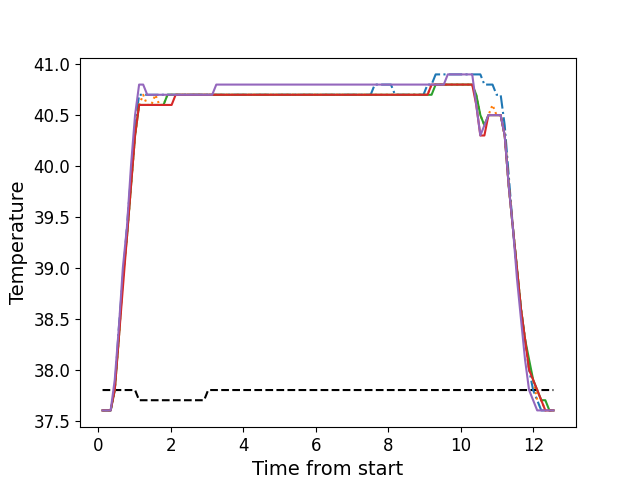

Data behind this chart, as committed beside it:
, times, neutral, z1, z2, z3, z4, z5
0, 0.1146, 37.8, 37.6, 37.6, 37.6, 37.6, 37.6
1, 0.2262, 37.8, 37.6, 37.6, 37.6, 37.6, 37.6
2, 0.3384, 37.8, 37.6, 37.6, 37.6, 37.6, 37.6
3, 0.451, 37.8, 37.8, 37.8, 37.8, 37.8, 37.9
4, 0.562, 37.8, 38.4, 38.3, 38.3, 38.3, 38.4
5, 0.6746, 37.8, 38.9, 38.9, 38.9, 38.8, 39.0
6, 0.7873, 37.8, 39.4, 39.3, 39.3, 39.3, 39.4
7, 0.8989, 37.8, 39.9, 39.8, 39.8, 39.8, 40.0
8, 1.012, 37.8, 40.4, 40.3, 40.3, 40.3, 40.5
9, 1.123, 37.7, 40.7, 40.6, 40.6, 40.6, 40.8
10, 1.236, 37.7, 40.7, 40.7, 40.6, 40.6, 40.8
11, 1.347, 37.7, 40.7, 40.6, 40.6, 40.6, 40.7
12, 1.459, 37.7, 40.7, 40.6, 40.6, 40.6, 40.7
13, 1.572, 37.7, 40.7, 40.7, 40.6, 40.6, 40.7
14, 1.684, 37.7, 40.7, 40.6, 40.6, 40.6, 40.7
15, 1.796, 37.7, 40.7, 40.6, 40.6, 40.6, 40.7
16, 1.907, 37.7, 40.7, 40.7, 40.7, 40.6, 40.7
17, 2.02, 37.7, 40.7, 40.7, 40.7, 40.6, 40.7
18, 2.132, 37.7, 40.7, 40.7, 40.7, 40.7, 40.7
19, 2.244, 37.7, 40.7, 40.7, 40.7, 40.7, 40.7
20, 2.356, 37.7, 40.7, 40.7, 40.7, 40.7, 40.7
21, 2.468, 37.7, 40.7, 40.7, 40.7, 40.7, 40.7
22, 2.58, 37.7, 40.7, 40.7, 40.7, 40.7, 40.7
23, 2.692, 37.7, 40.7, 40.7, 40.7, 40.7, 40.7
24, 2.804, 37.7, 40.7, 40.7, 40.7, 40.7, 40.7
25, 2.917, 37.7, 40.7, 40.7, 40.7, 40.7, 40.7
26, 3.028, 37.8, 40.7, 40.7, 40.7, 40.7, 40.7
27, 3.14, 37.8, 40.7, 40.7, 40.7, 40.7, 40.7
28, 3.253, 37.8, 40.7, 40.7, 40.7, 40.7, 40.8
29, 3.364, 37.8, 40.7, 40.7, 40.7, 40.7, 40.8
30, 3.477, 37.8, 40.7, 40.7, 40.7, 40.7, 40.8
31, 3.589, 37.8, 40.7, 40.7, 40.7, 40.7, 40.8
32, 3.7, 37.8, 40.7, 40.7, 40.7, 40.7, 40.8
33, 3.813, 37.8, 40.7, 40.7, 40.7, 40.7, 40.8
34, 3.925, 37.8, 40.7, 40.7, 40.7, 40.7, 40.8
35, 4.037, 37.8, 40.7, 40.7, 40.7, 40.7, 40.8
36, 4.149, 37.8, 40.7, 40.7, 40.7, 40.7, 40.8
37, 4.261, 37.8, 40.7, 40.7, 40.7, 40.7, 40.8
38, 4.373, 37.8, 40.7, 40.7, 40.7, 40.7, 40.8
39, 4.486, 37.8, 40.7, 40.7, 40.7, 40.7, 40.8
40, 4.597, 37.8, 40.7, 40.7, 40.7, 40.7, 40.8
41, 4.71, 37.8, 40.7, 40.7, 40.7, 40.7, 40.8
42, 4.821, 37.8, 40.7, 40.7, 40.7, 40.7, 40.8
43, 4.934, 37.8, 40.7, 40.7, 40.7, 40.7, 40.8
44, 5.046, 37.8, 40.7, 40.7, 40.7, 40.7, 40.8
45, 5.158, 37.8, 40.7, 40.7, 40.7, 40.7, 40.8
46, 5.27, 37.8, 40.7, 40.7, 40.7, 40.7, 40.8
47, 5.381, 37.8, 40.7, 40.7, 40.7, 40.7, 40.8
48, 5.494, 37.8, 40.7, 40.7, 40.7, 40.7, 40.8
49, 5.606, 37.8, 40.7, 40.7, 40.7, 40.7, 40.8
50, 5.718, 37.8, 40.7, 40.7, 40.7, 40.7, 40.8
51, 5.83, 37.8, 40.7, 40.7, 40.7, 40.7, 40.8
52, 5.942, 37.8, 40.7, 40.7, 40.7, 40.7, 40.8
53, 6.054, 37.8, 40.7, 40.7, 40.7, 40.7, 40.8
54, 6.167, 37.8, 40.7, 40.7, 40.7, 40.7, 40.8
55, 6.278, 37.8, 40.7, 40.7, 40.7, 40.7, 40.8
56, 6.391, 37.8, 40.7, 40.7, 40.7, 40.7, 40.8
57, 6.502, 37.8, 40.7, 40.7, 40.7, 40.7, 40.8
58, 6.615, 37.8, 40.7, 40.7, 40.7, 40.7, 40.8
59, 6.727, 37.8, 40.7, 40.7, 40.7, 40.7, 40.8
... 52 more rows
